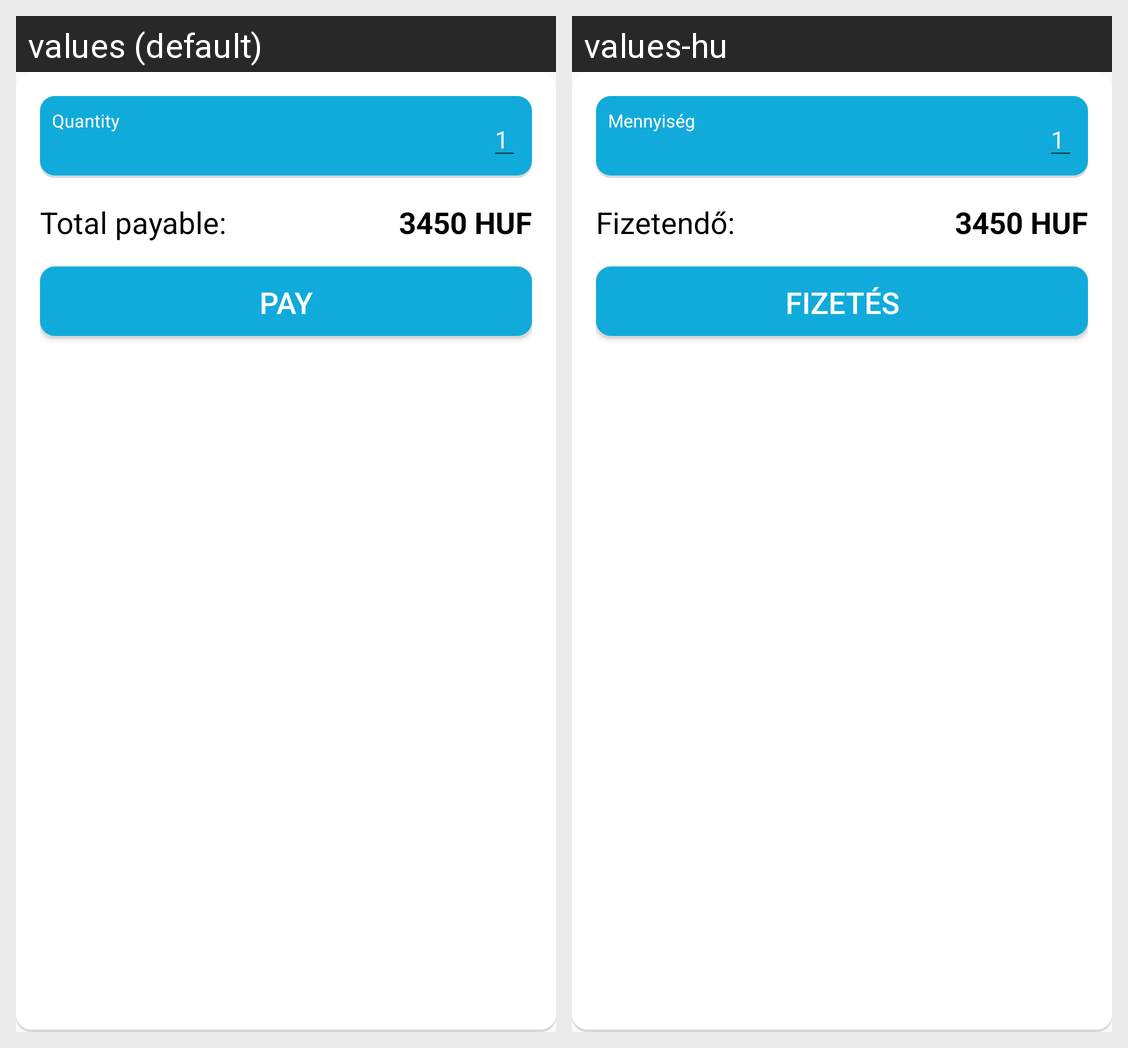

Locale-by-locale string values for the Android screen shown in this grid:
Android screen res/layout/activity_buy_lineticket.xml rendered under 2 locales, left to right: values (default), values-hu. Device: Nexus 5 (rendered at 1080×1920; each locale shown at half size, 540×960, under a caption strip naming it); theme AppTheme.
Strings drawn on this screen, with the default value and each locale's value (text and hints the layout hard-codes, and strings that could not be matched under every locale, appear in the picture but are not listed):

quantity
  values: Quantity
  values-hu: Mennyiség

one
  values: 1
  values-hu: 1

total_payable
  values: Total payable:
  values-hu: Fizetendő:

example_priceoftickets
  values: 3450 HUF
  values-hu: 3450 HUF

pay
  values: Pay
  values-hu: Fizetés
